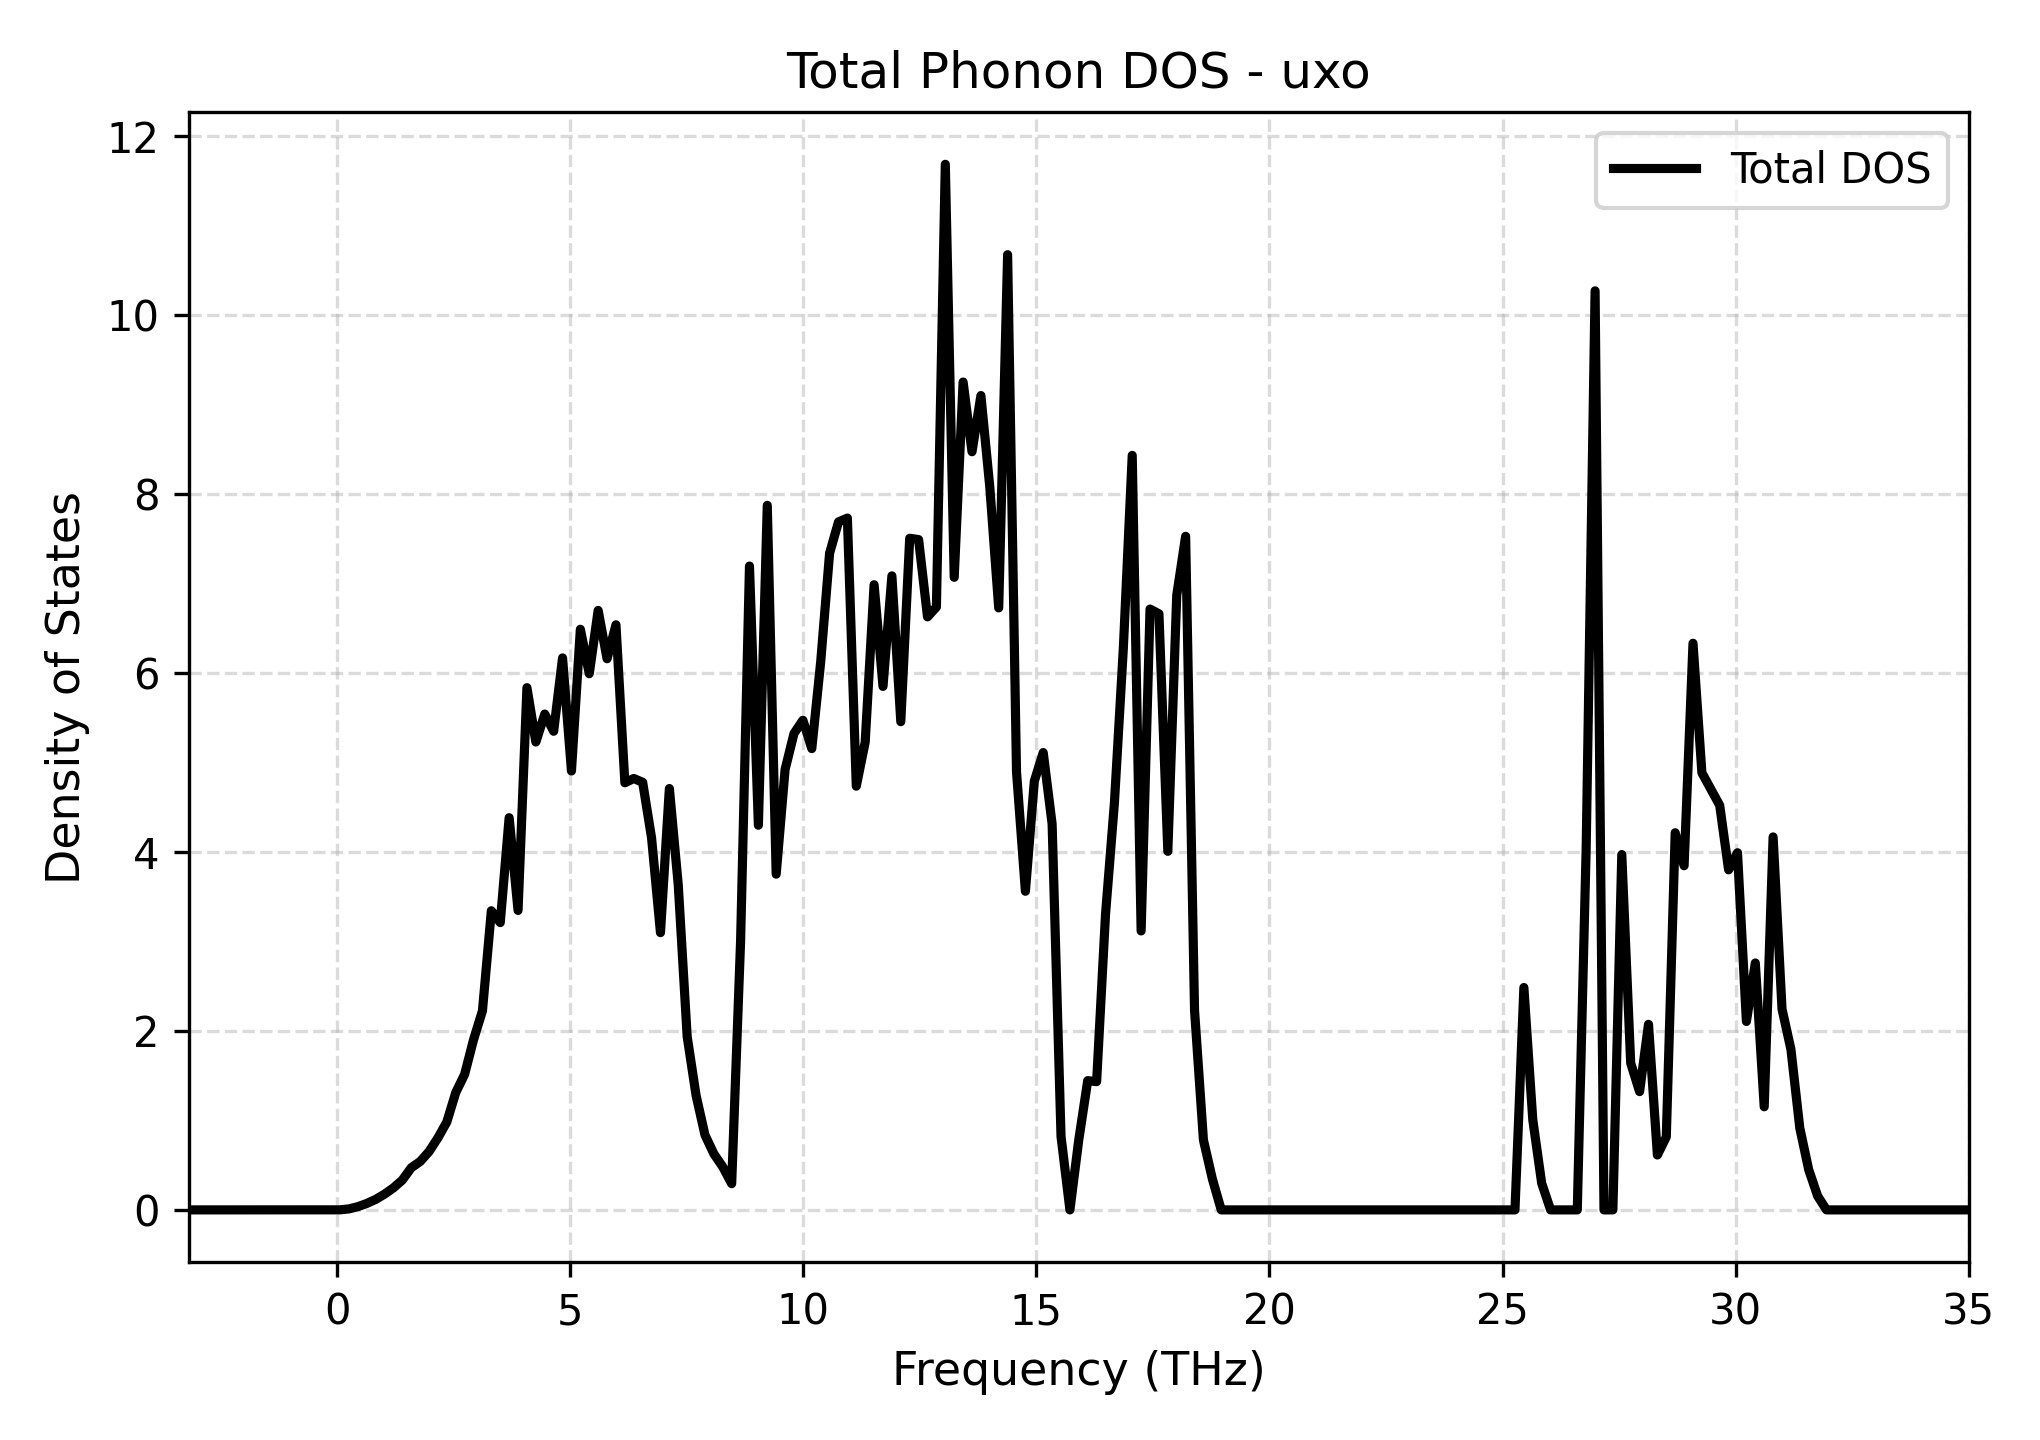

Data behind this chart, as committed beside it:
Frequency_THz, Total_DOS
-3.182, 0.0
-2.991, 0.0
-2.8, 0.0
-2.609, 0.0
-2.418, 0.0
-2.228, 0.0
-2.037, 0.0
-1.846, 0.0
-1.655, 0.0
-1.464, 0.0
-1.273, 0.0
-1.082, 0.0
-0.891, 0.0
-0.7001, 0.0
-0.5092, 0.0
-0.3182, 0.0
-0.1273, 0.0
0.06364, 0.0005675
0.2546, 0.01122
0.4455, 0.03566
0.6364, 0.07171
0.8274, 0.1171
1.018, 0.1761
1.209, 0.2462
1.4, 0.3336
1.591, 0.4711
1.782, 0.5402
1.973, 0.6517
2.164, 0.8054
2.355, 0.9834
2.546, 1.311
2.737, 1.516
2.928, 1.903
3.119, 2.225
3.31, 3.344
3.5, 3.212
3.691, 4.385
3.882, 3.348
4.073, 5.838
4.264, 5.23
4.455, 5.543
4.646, 5.351
4.837, 6.171
5.028, 4.907
5.219, 6.491
5.41, 5.994
5.601, 6.702
5.792, 6.161
5.983, 6.541
6.174, 4.775
6.364, 4.823
6.555, 4.78
6.746, 4.159
6.937, 3.099
7.128, 4.711
7.319, 3.631
7.51, 1.938
7.701, 1.28
7.892, 0.8374
8.083, 0.6266
... 141 more rows
